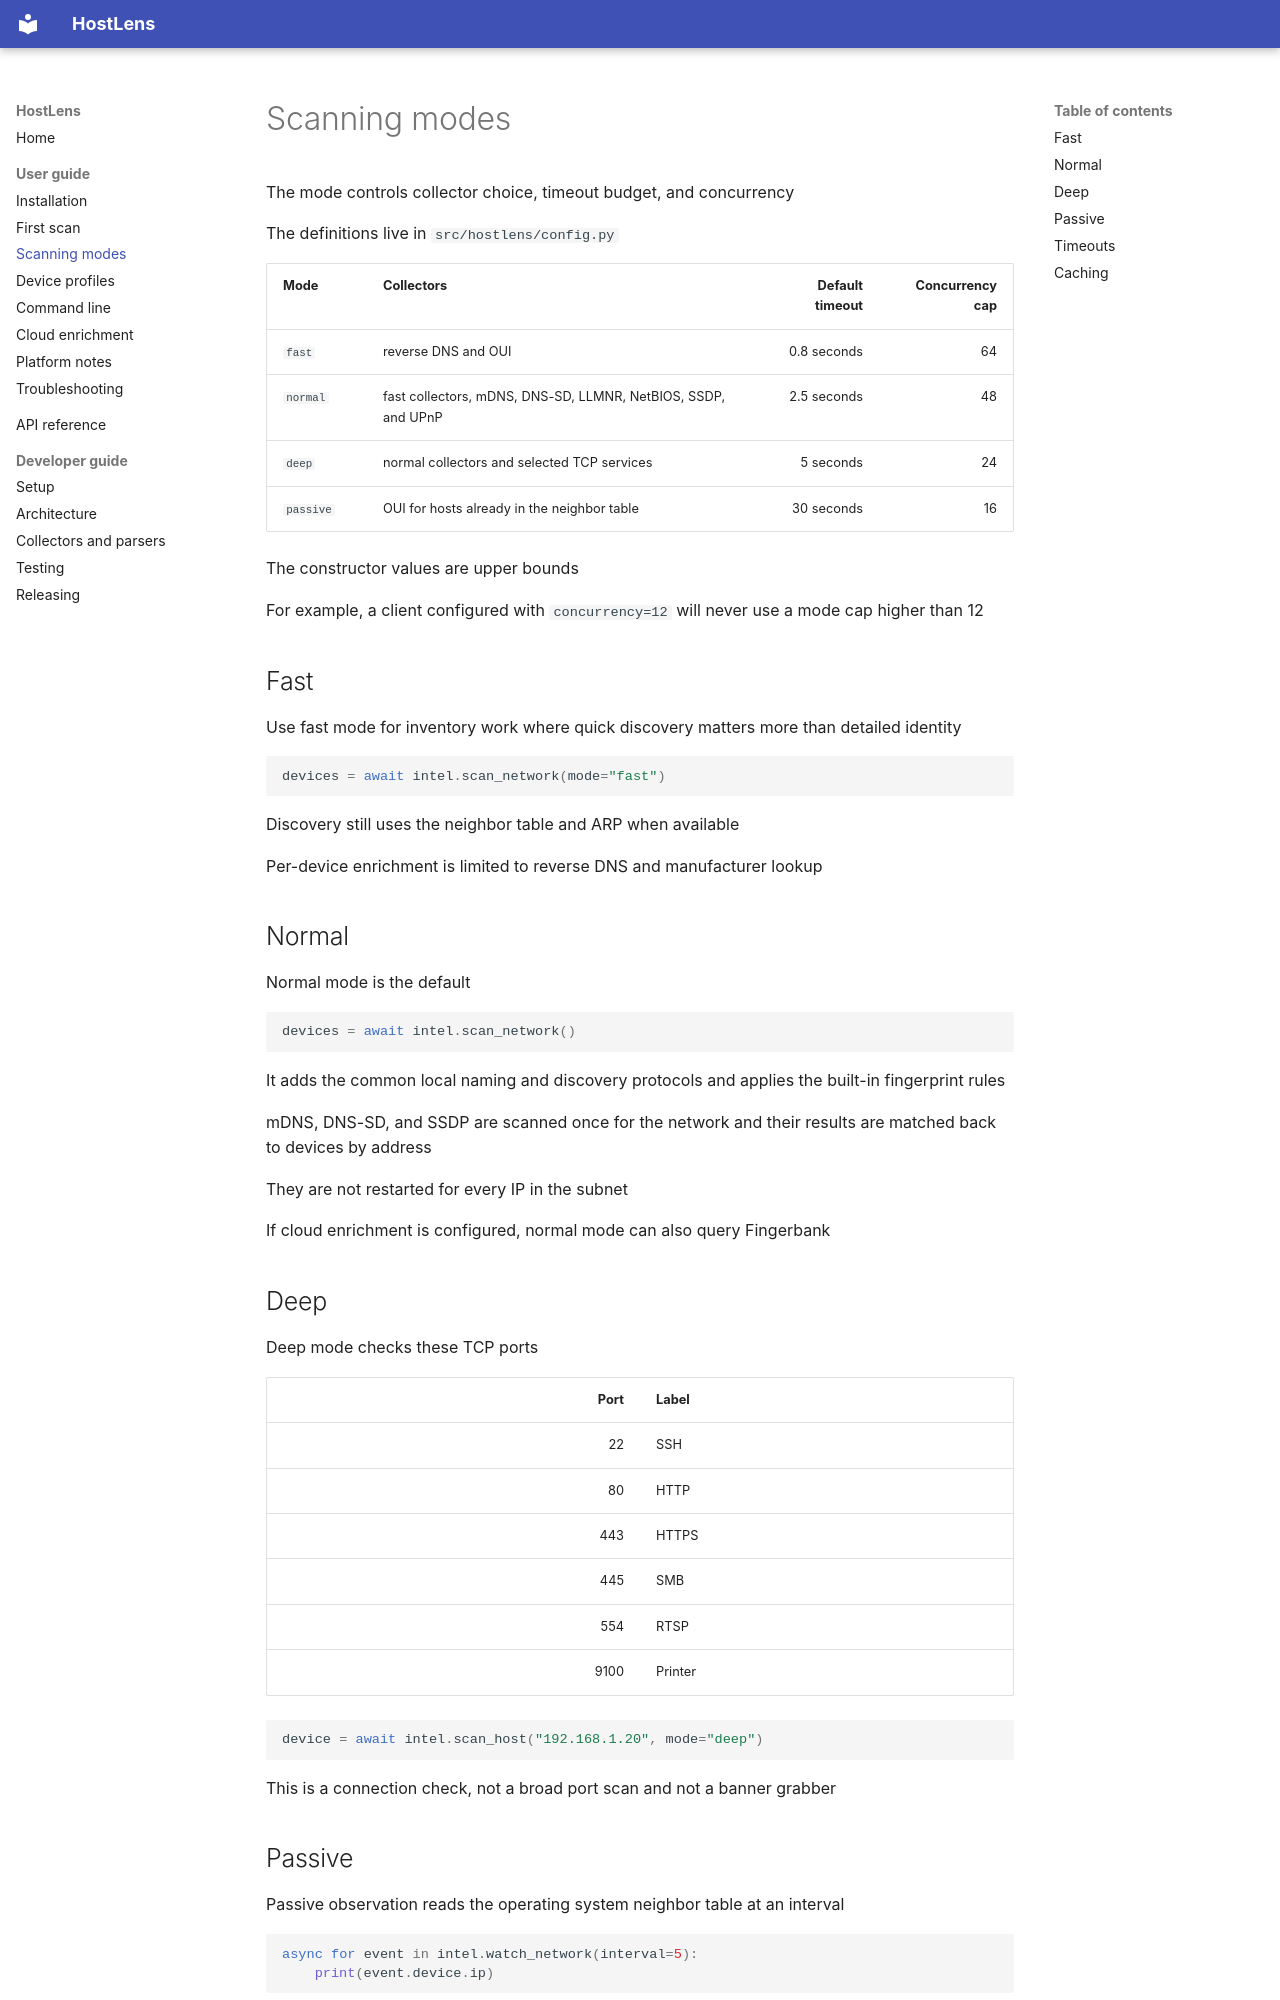

repository: Cyber0x3a/hostlens · page: scanning/index.html · generator: mkdocs

# Scanning modes

The mode controls collector choice, timeout budget, and concurrency

The definitions live in `src/hostlens/config.py`

| Mode | Collectors | Default timeout | Concurrency cap |
| --- | --- | ---: | ---: |
| `fast` | reverse DNS and OUI | 0.8 seconds | 64 |
| `normal` | fast collectors, mDNS, DNS-SD, LLMNR, NetBIOS, SSDP, and UPnP | 2.5 seconds | 48 |
| `deep` | normal collectors and selected TCP services | 5 seconds | 24 |
| `passive` | OUI for hosts already in the neighbor table | 30 seconds | 16 |

The constructor values are upper bounds

For example, a client configured with `concurrency=12` will never use a mode cap higher than 12

## Fast

Use fast mode for inventory work where quick discovery matters more than detailed identity

```python
devices = await intel.scan_network(mode="fast")
```

Discovery still uses the neighbor table and ARP when available

Per-device enrichment is limited to reverse DNS and manufacturer lookup

## Normal

Normal mode is the default

```python
devices = await intel.scan_network()
```

It adds the common local naming and discovery protocols and applies the built-in fingerprint rules

mDNS, DNS-SD, and SSDP are scanned once for the network and their results are matched back to devices by address

They are not restarted for every IP in the subnet

If cloud enrichment is configured, normal mode can also query Fingerbank

## Deep

Deep mode checks these TCP ports

| Port | Label |
| ---: | --- |
| 22 | SSH |
| 80 | HTTP |
| 443 | HTTPS |
| 445 | SMB |
| 554 | RTSP |
| 9100 | Printer |

```python
device = await intel.scan_host("192.168.1.20", mode="deep")
```

This is a connection check, not a broad port scan and not a banner grabber
